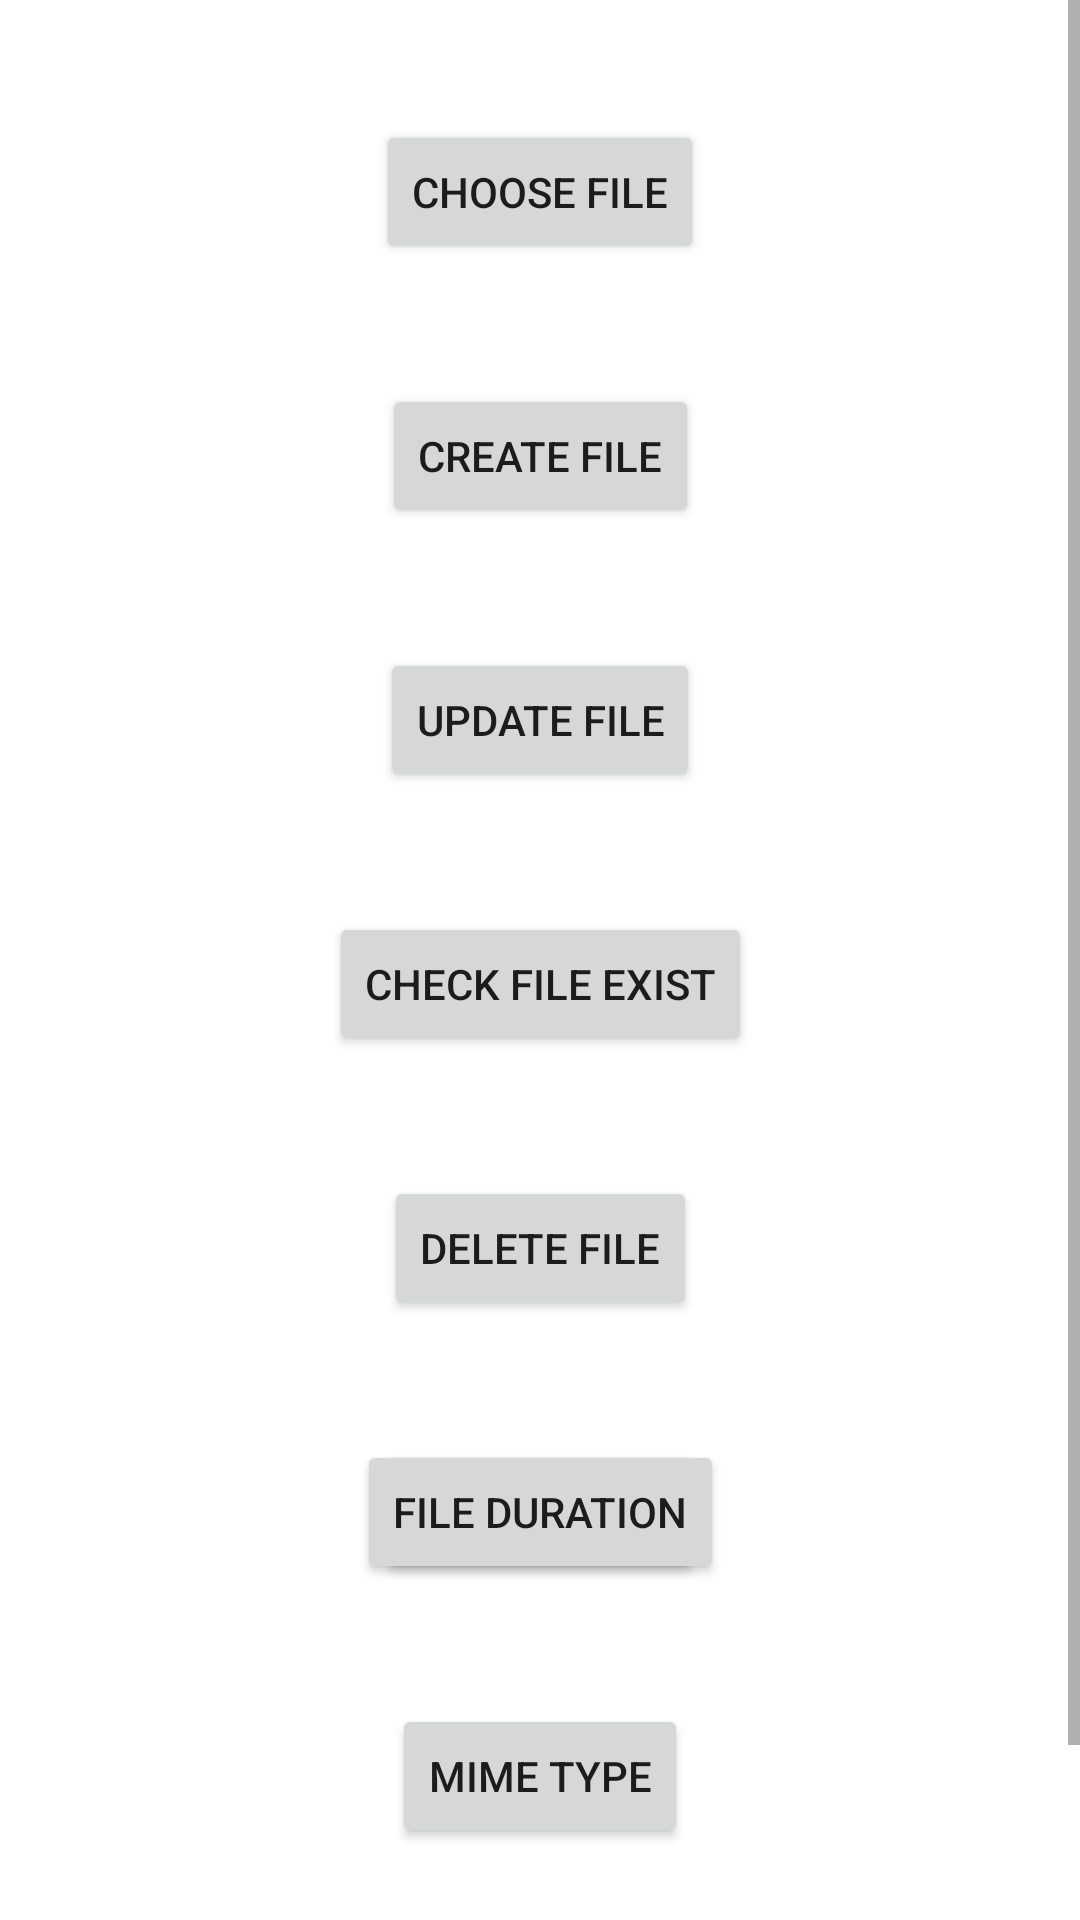

Layout XML and referenced resources for this Android screen:
<!-- AndroidManifest.xml: application theme Theme.AndroidStorageTech -->
<!-- res/layout/activity_file_path.xml -->
<?xml version="1.0" encoding="utf-8"?>
<androidx.constraintlayout.widget.ConstraintLayout xmlns:android="http://schemas.android.com/apk/res/android"
    xmlns:app="http://schemas.android.com/apk/res-auto"
    xmlns:tools="http://schemas.android.com/tools"
    android:layout_width="match_parent"
    android:layout_height="match_parent"
    tools:context=".FilePathActivity">

    <ScrollView
        android:layout_width="match_parent"
        android:layout_height="match_parent">

        <androidx.constraintlayout.widget.ConstraintLayout
            android:layout_width="match_parent"
            android:layout_height="wrap_content">

            <Button
                android:id="@+id/bt_choose_file"
                android:layout_width="wrap_content"
                android:layout_height="wrap_content"
                android:layout_marginTop="40dp"
                android:text="Choose File"
                app:layout_constraintLeft_toLeftOf="parent"
                app:layout_constraintRight_toRightOf="parent"
                app:layout_constraintTop_toTopOf="parent"
                app:layout_constraintVertical_bias="0.0" />

            <Button
                android:id="@+id/bt_create_file"
                android:layout_width="wrap_content"
                android:layout_height="wrap_content"
                android:layout_marginTop="40dp"
                android:text="Create File"
                app:layout_constraintLeft_toLeftOf="parent"
                app:layout_constraintRight_toRightOf="parent"
                app:layout_constraintTop_toBottomOf="@id/bt_choose_file"
                app:layout_constraintVertical_bias="0.0" />

            <Button
                android:id="@+id/bt_update_file"
                android:layout_width="wrap_content"
                android:layout_height="wrap_content"
                android:layout_marginTop="40dp"
                android:text="Update File"
                app:layout_constraintLeft_toLeftOf="parent"
                app:layout_constraintRight_toRightOf="parent"
                app:layout_constraintTop_toBottomOf="@id/bt_create_file"
                app:layout_constraintVertical_bias="0.0" />

            <Button
                android:id="@+id/bt_check_exist"
                android:layout_width="wrap_content"
                android:layout_height="wrap_content"
                android:layout_marginTop="40dp"
                android:text="check file exist"
                app:layout_constraintLeft_toLeftOf="parent"
                app:layout_constraintRight_toRightOf="parent"
                app:layout_constraintTop_toBottomOf="@id/bt_update_file"
                app:layout_constraintVertical_bias="0.0" />

            <Button
                android:id="@+id/bt_delete_file"
                android:layout_width="wrap_content"
                android:layout_height="wrap_content"
                android:layout_marginTop="40dp"
                android:text="Delete file"
                app:layout_constraintLeft_toLeftOf="parent"
                app:layout_constraintRight_toRightOf="parent"
                app:layout_constraintTop_toBottomOf="@id/bt_check_exist"
                app:layout_constraintVertical_bias="0.0" />

            <Button
                android:id="@+id/bt_file_length"
                android:layout_width="wrap_content"
                android:layout_height="wrap_content"
                android:layout_marginTop="40dp"
                android:text="File Length"
                app:layout_constraintLeft_toLeftOf="parent"
                app:layout_constraintRight_toRightOf="parent"
                app:layout_constraintTop_toBottomOf="@id/bt_delete_file"
                app:layout_constraintVertical_bias="0.0" />

            <Button
                android:id="@+id/bt_file_duration"
                android:layout_width="wrap_content"
                android:layout_height="wrap_content"
                android:layout_marginTop="40dp"
                android:text="File Duration"
                app:layout_constraintLeft_toLeftOf="parent"
                app:layout_constraintRight_toRightOf="parent"
                app:layout_constraintTop_toBottomOf="@id/bt_delete_file"
                app:layout_constraintVertical_bias="0.0" />

            <Button
                android:id="@+id/bt_mime_type"
                android:layout_width="wrap_content"
                android:layout_height="wrap_content"
                android:layout_marginTop="40dp"
                android:text="Mime type"
                app:layout_constraintLeft_toLeftOf="parent"
                app:layout_constraintRight_toRightOf="parent"
                app:layout_constraintTop_toBottomOf="@id/bt_file_duration"
                app:layout_constraintVertical_bias="0.0" />

            <Button
                android:id="@+id/bt_file_details"
                android:layout_width="wrap_content"
                android:layout_height="wrap_content"
                android:layout_marginTop="40dp"
                android:text="File details"
                app:layout_constraintLeft_toLeftOf="parent"
                app:layout_constraintRight_toRightOf="parent"
                app:layout_constraintTop_toBottomOf="@id/bt_mime_type"
                app:layout_constraintVertical_bias="0.0" />


        </androidx.constraintlayout.widget.ConstraintLayout>

    </ScrollView>

</androidx.constraintlayout.widget.ConstraintLayout>
<!-- resources referenced by this layout -->
<resources>
  <style name="Theme.AndroidStorageTech" parent="Theme.MaterialComponents.DayNight.DarkActionBar">
          
          <item name="colorPrimary">@color/purple_500</item>
          <item name="colorPrimaryVariant">@color/purple_700</item>
          <item name="colorOnPrimary">@color/white</item>
          
          <item name="colorSecondary">@color/teal_200</item>
          <item name="colorSecondaryVariant">@color/teal_700</item>
          <item name="colorOnSecondary">@color/black</item>
          
          <item name="android:statusBarColor" tools:targetApi="l">?attr/colorPrimaryVariant</item>
          
      </style>
  <!-- not gathered from this repository: default colours our renderer supplied (Android Studio template values) -->
  <color name="purple_500">#FF6200EE</color>
  <color name="purple_700">#FF3700B3</color>
  <color name="teal_200">#FF03DAC5</color>
  <color name="teal_700">#FF018786</color>
  <color name="black">#FF000000</color>
  <color name="white">#FFFFFFFF</color>
</resources>
